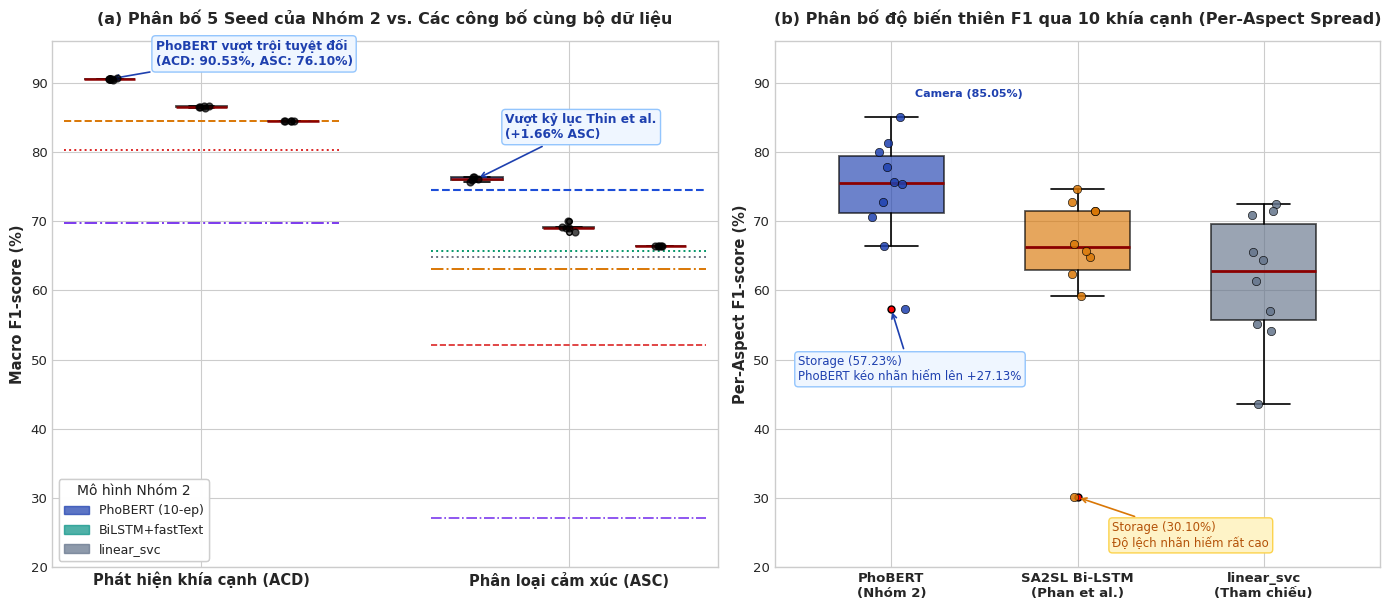

Recreate this plot in Python.
import matplotlib
matplotlib.use('Agg')
import matplotlib.pyplot as plt
import matplotlib.patches as mpatches
import numpy as np
import os

# Create target directories
os.makedirs('ABSA_Project/figures', exist_ok=True)
os.makedirs('ABSA_Project/results/report_assets', exist_ok=True)

# Set publication style
plt.style.use('seaborn-v0_8-whitegrid' if 'seaborn-v0_8-whitegrid' in plt.style.available else 'default')
plt.rcParams['font.family'] = 'DejaVu Sans'
plt.rcParams['font.size'] = 10
plt.rcParams['axes.titlesize'] = 11.5
plt.rcParams['axes.labelsize'] = 10.5
plt.rcParams['xtick.labelsize'] = 9.5
plt.rcParams['ytick.labelsize'] = 9.5
plt.rcParams['legend.fontsize'] = 9.0

# ==============================================================================
# DATASETS
# ==============================================================================

# 1. Five-seed data for project models (Unit: %)
# Seeds: 42, 123, 2024, 7, 777
phobert_10ep_acd = [90.54, 90.54, 90.44, 90.61, 90.53]  # Mean: 90.53, Std: 0.06
phobert_10ep_asc = [76.43, 75.98, 76.04, 76.43, 75.63]  # Mean: 76.10, Std: 0.34

bilstm_ft_acd    = [86.53, 86.69, 86.37, 86.52, 86.67]  # Mean: 86.55, Std: 0.13
bilstm_ft_asc    = [68.45, 69.95, 69.04, 69.16, 69.01]  # Mean: 69.12, Std: 0.54

linear_svc_acd   = [84.53] * 5                           # Deterministic: 84.53
linear_svc_asc   = [66.41] * 5                           # Deterministic: 66.41

# Literature Baselines from Table 4.23 (Phan et al., Thin et al.)
lit_baselines = [
    {"name": "Thin et al. - PhoBERT",     "acd": None,  "asc": 74.44, "color": "#1D4ED8", "ls": "--", "marker": "s"},
    {"name": "SA2SL (Phan et al.) Bi-LSTM", "acd": 84.48, "asc": 63.06, "color": "#D97706", "ls": "-.", "marker": "D"},
    {"name": "Thin et al. - CNN",         "acd": None,  "asc": 65.65, "color": "#059669", "ls": ":",  "marker": "^"},
    {"name": "Thin et al. - SVM",         "acd": None,  "asc": 64.84, "color": "#6B7280", "ls": ":",  "marker": "v"},
    {"name": "SA2SL (Phan et al.) LSTM",  "acd": 80.27, "asc": 52.13, "color": "#DC2626", "ls": "--", "marker": "x"},
    {"name": "SA2SL (Phan et al.) CNN",   "acd": 69.70, "asc": 27.16, "color": "#7C3AED", "ls": "-.", "marker": "+"},
]

# 2. Per-Aspect F1 (%) for the 10 aspects
aspects = ['Screen', 'Camera', 'Features', 'Battery', 'Performance', 'Storage', 'Design', 'Price', 'General', 'Ser&Acc']

# PhoBERT 10ep (Seed 42 / Mean) per aspect F1 (Macro-F1 4-class per aspect):
# BATTERY: 79.99, CAMERA: 85.05, DESIGN: 70.65, FEATURES: 75.67, GENERAL: 75.31,
# PERFORMANCE: 77.77, PRICE: 81.34, SCREEN: 72.75, SER&ACC: 66.39, STORAGE: 57.23
phobert_per_aspect = [72.75, 85.05, 75.67, 79.99, 77.77, 57.23, 70.65, 81.34, 75.31, 66.39]

# SA2SL (Phan et al. 2021) Table 5 per aspect ASC F1:
# Screen: 62.30, Camera: 74.69, Features: 64.77, Battery: 72.73, Performance: 66.75,
# Storage: 30.10, Design: 71.41, Price: 71.41, General: 65.72, Ser&Acc: 59.22
sa2sl_per_aspect = [62.30, 74.69, 64.77, 72.73, 66.75, 30.10, 71.41, 71.41, 65.72, 59.22]

# Linear SVC per aspect Macro-F1:
# BATTERY: 71.40, CAMERA: 72.48, DESIGN: 54.12, FEATURES: 61.35, GENERAL: 64.31,
# PERFORMANCE: 65.49, PRICE: 70.91, SCREEN: 57.07, SER&ACC: 55.20, STORAGE: 43.57
linear_svc_per_aspect = [57.07, 72.48, 61.35, 71.40, 65.49, 43.57, 54.12, 70.91, 64.31, 55.20]

# ==============================================================================
# PLOTTING FIGURE: 2 SUBPLOTS
# ==============================================================================

fig, (ax1, ax2) = plt.subplots(1, 2, figsize=(14, 6.2), gridspec_kw={'width_ratios': [1.1, 1.0]})

# ------------------------------------------------------------------------------
# PANEL A: 5-Seed Boxplot for Project Models vs. Literature Baselines
# ------------------------------------------------------------------------------
# Group positions:
# ACD: positions 1 (PhoBERT), 2 (BiLSTM), 3 (Linear SVC)
# ASC: positions 5 (PhoBERT), 6 (BiLSTM), 7 (Linear SVC)

positions_acd = [1.0, 1.8, 2.6]
positions_asc = [4.2, 5.0, 5.8]

box_data_acd = [phobert_10ep_acd, bilstm_ft_acd, linear_svc_acd]
box_data_asc = [phobert_10ep_asc, bilstm_ft_asc, linear_svc_asc]

colors = ['#1E40AF', '#0D9488', '#64748B']  # Navy Blue, Teal, Slate
model_labels = ['PhoBERT (10-ep)', 'BiLSTM+fastText', 'linear_svc']

# Plot ACD boxplots
bp_acd = ax1.boxplot(box_data_acd, positions=positions_acd, widths=0.45, patch_artist=True,
                     boxprops=dict(linewidth=1.3),
                     medianprops=dict(color='darkred', linewidth=1.8),
                     whiskerprops=dict(linewidth=1.2),
                     capprops=dict(linewidth=1.2),
                     flierprops=dict(marker='o', markersize=4, markerfacecolor='gray'))

# Plot ASC boxplots
bp_asc = ax1.boxplot(box_data_asc, positions=positions_asc, widths=0.45, patch_artist=True,
                     boxprops=dict(linewidth=1.3),
                     medianprops=dict(color='darkred', linewidth=1.8),
                     whiskerprops=dict(linewidth=1.2),
                     capprops=dict(linewidth=1.2),
                     flierprops=dict(marker='o', markersize=4, markerfacecolor='gray'))

for bp in [bp_acd, bp_asc]:
    for patch, c in zip(bp['boxes'], colors):
        patch.set_facecolor(c)
        patch.set_alpha(0.7)

# Overlay individual seed points (jittered strip plot)
np.random.seed(42)
for pos_group, data_group in [(positions_acd, box_data_acd), (positions_asc, box_data_asc)]:
    for pos, vals in zip(pos_group, data_group):
        jitter = np.random.normal(0, 0.04, size=len(vals))
        ax1.scatter(np.array([pos]*len(vals)) + jitter, vals, color='black', alpha=0.7, s=24, zorder=4)

# Add literature benchmark markers / horizontal reference levels
# For ACD (x range: 0.5 to 3.1)
ax1.hlines(84.48, 0.6, 3.0, colors='#D97706', linestyles='--', linewidth=1.4, label='SA2SL Bi-LSTM (84.48%)')
ax1.hlines(80.27, 0.6, 3.0, colors='#DC2626', linestyles=':', linewidth=1.4, label='SA2SL LSTM (80.27%)')
ax1.hlines(69.70, 0.6, 3.0, colors='#7C3AED', linestyles='-.', linewidth=1.4, label='SA2SL CNN (69.70%)')

# For ASC (x range: 3.8 to 6.2)
ax1.hlines(74.44, 3.8, 6.2, colors='#1D4ED8', linestyles='--', linewidth=1.5, label='Thin et al. PhoBERT (74.44%)')
ax1.hlines(65.65, 3.8, 6.2, colors='#059669', linestyles=':', linewidth=1.4, label='Thin et al. CNN (65.65%)')
ax1.hlines(64.84, 3.8, 6.2, colors='#6B7280', linestyles=':', linewidth=1.4, label='Thin et al. SVM (64.84%)')
ax1.hlines(63.06, 3.8, 6.2, colors='#D97706', linestyles='-.', linewidth=1.4, label='SA2SL Bi-LSTM (63.06%)')
ax1.hlines(52.13, 3.8, 6.2, colors='#DC2626', linestyles='--', linewidth=1.2, label='SA2SL LSTM (52.13%)')
ax1.hlines(27.16, 3.8, 6.2, colors='#7C3AED', linestyles='-.', linewidth=1.2, label='SA2SL CNN (27.16%)')

# Labeling Panel A
ax1.set_xticks([1.8, 5.0])
ax1.set_xticklabels(['Phát hiện khía cạnh (ACD)', 'Phân loại cảm xúc (ASC)'], fontweight='bold', fontsize=10.5)
ax1.set_ylabel('Macro F1-score (%)', fontweight='bold')
ax1.set_ylim(20, 96)
ax1.set_title('(a) Phân bố 5 Seed của Nhóm 2 vs. Các công bố cùng bộ dữ liệu', fontweight='bold', pad=12)

# Custom legend for Panel A models
patches_models = [mpatches.Patch(color=c, alpha=0.7, label=l) for c, l in zip(colors, model_labels)]
legend1 = ax1.legend(handles=patches_models, loc='lower left', frameon=True, facecolor='white', framealpha=0.9, title='Mô hình Nhóm 2')
ax1.add_artist(legend1)

# Text annotation highlighting PhoBERT dominance
ax1.annotate('PhoBERT vượt trội tuyệt đối\n(ACD: 90.53%, ASC: 76.10%)',
             xy=(1.0, 90.53), xytext=(1.4, 92.5),
             arrowprops=dict(arrowstyle="->", color='#1E40AF', lw=1.2),
             fontsize=8.8, fontweight='semibold', color='#1E40AF',
             bbox=dict(boxstyle="round,pad=0.3", fc="#EFF6FF", ec="#93C5FD", lw=1))

ax1.annotate('Vượt kỷ lục Thin et al.\n(+1.66% ASC)',
             xy=(4.2, 76.10), xytext=(4.45, 82.0),
             arrowprops=dict(arrowstyle="->", color='#1E40AF', lw=1.2),
             fontsize=8.8, fontweight='semibold', color='#1E40AF',
             bbox=dict(boxstyle="round,pad=0.3", fc="#EFF6FF", ec="#93C5FD", lw=1))


# ------------------------------------------------------------------------------
# PANEL B: Per-Aspect F1 Spread across 10 Aspects (PhoBERT vs SA2SL vs Baseline)
# ------------------------------------------------------------------------------
aspect_box_data = [phobert_per_aspect, sa2sl_per_aspect, linear_svc_per_aspect]
aspect_positions = [1.0, 1.8, 2.6]
aspect_colors = ['#1E40AF', '#D97706', '#64748B']
aspect_labels = ['PhoBERT\n(Nhóm 2)', 'SA2SL Bi-LSTM\n(Phan et al.)', 'linear_svc\n(Tham chiếu)']

bp_aspect = ax2.boxplot(aspect_box_data, positions=aspect_positions, widths=0.45, patch_artist=True,
                        boxprops=dict(linewidth=1.3),
                        medianprops=dict(color='darkred', linewidth=2.0),
                        whiskerprops=dict(linewidth=1.2),
                        capprops=dict(linewidth=1.2),
                        flierprops=dict(marker='o', markersize=5, markerfacecolor='red'))

for patch, c in zip(bp_aspect['boxes'], aspect_colors):
    patch.set_facecolor(c)
    patch.set_alpha(0.65)

# Overlay aspect points and annotate outliers / key aspects
np.random.seed(123)
for pos, vals, c in zip(aspect_positions, aspect_box_data, aspect_colors):
    jitter = np.random.normal(0, 0.035, size=len(vals))
    ax2.scatter(np.array([pos]*len(vals)) + jitter, vals, color=c, edgecolors='black', linewidth=0.5, alpha=0.85, s=36, zorder=4)

# Annotate Storage aspect disparity (the hardest rare class)
# In SA2SL: Storage is 30.10%
# In PhoBERT: Storage is 57.23%
ax2.annotate('Storage (30.10%)\nĐộ lệch nhãn hiếm rất cao',
             xy=(1.8, 30.10), xytext=(1.95, 23.0),
             arrowprops=dict(arrowstyle="->", color='#D97706', lw=1.2),
             fontsize=8.5, color='#B45309',
             bbox=dict(boxstyle="round,pad=0.3", fc="#FEF3C7", ec="#FCD34D", lw=1))

ax2.annotate('Storage (57.23%)\nPhoBERT kéo nhãn hiếm lên +27.13%',
             xy=(1.0, 57.23), xytext=(0.6, 47.0),
             arrowprops=dict(arrowstyle="->", color='#1E40AF', lw=1.2),
             fontsize=8.5, color='#1E40AF',
             bbox=dict(boxstyle="round,pad=0.3", fc="#EFF6FF", ec="#93C5FD", lw=1))

# Camera aspect (top performing in both)
ax2.annotate('Camera (85.05%)', xy=(1.0, 85.05), xytext=(1.1, 88.0),
             fontsize=8.0, color='#1E40AF', fontweight='bold')

ax2.set_xticks(aspect_positions)
ax2.set_xticklabels(aspect_labels, fontweight='bold', fontsize=9.5)
ax2.set_ylabel('Per-Aspect F1-score (%)', fontweight='bold')
ax2.set_ylim(20, 96)
ax2.set_title('(b) Phân bố độ biến thiên F1 qua 10 khía cạnh (Per-Aspect Spread)', fontweight='bold', pad=12)

# Grid & layout adjustment
plt.tight_layout()

# Save high-resolution figures
output_path_1 = 'ABSA_Project/figures/hinh_4_10_boxplot_bang_423.png'
output_path_2 = 'ABSA_Project/results/report_assets/boxplot_table_423.png'
plt.savefig(output_path_1, dpi=300, bbox_inches='tight')
plt.savefig(output_path_2, dpi=300, bbox_inches='tight')
plt.close()

print(f"Figure saved successfully to:\n1. {output_path_1}\n2. {output_path_2}")
